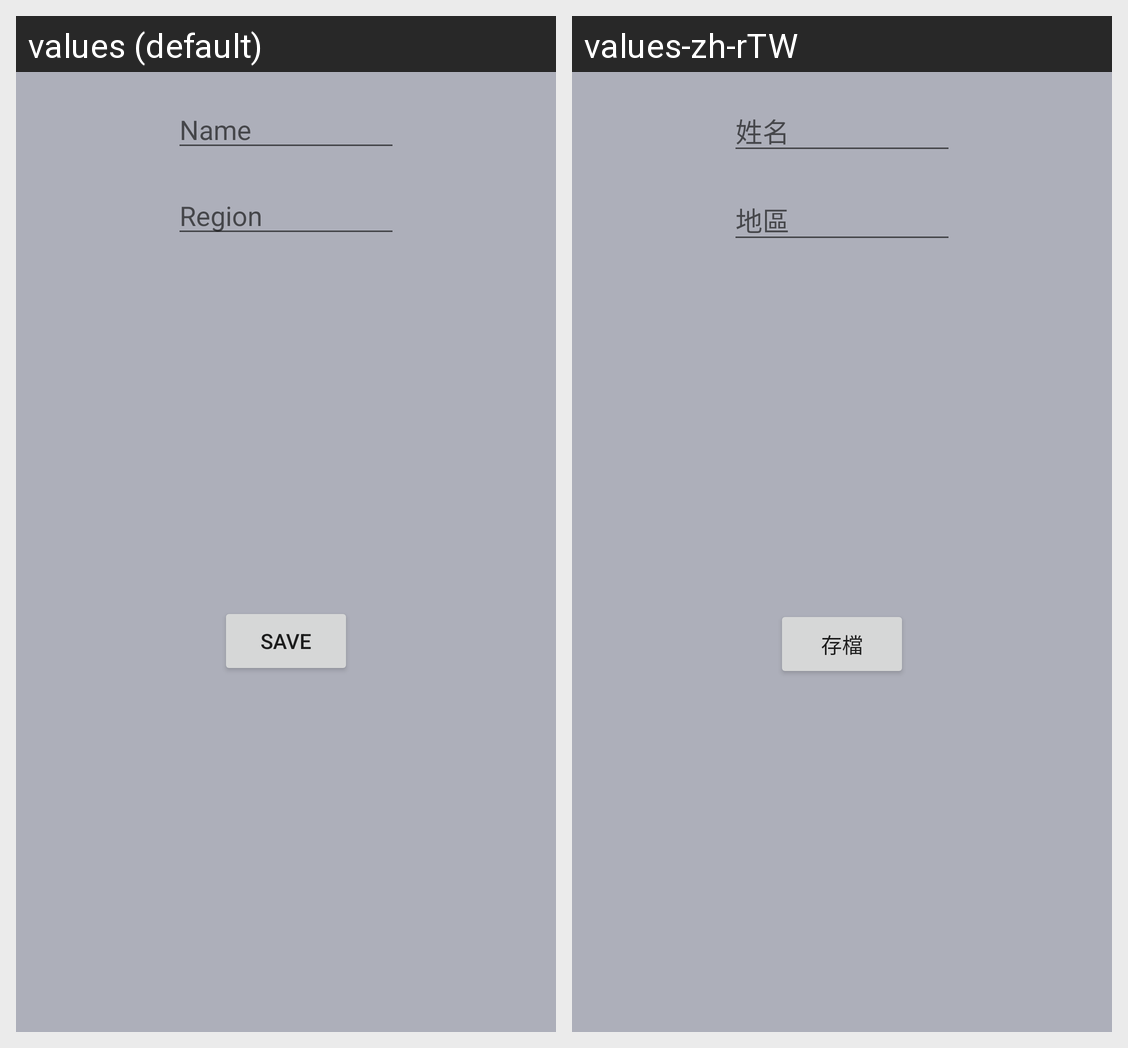

The same Android screen rendered under two of its app's locales, left to right. List the strings drawn on it with the default value and each locale's translation.
Android screen res/layout/activity_update_client.xml rendered under 2 locales, left to right: values (default), values-zh-rTW. Device: Nexus 5 (rendered at 1080×1920; each locale shown at half size, 540×960, under a caption strip naming it); theme AppTheme.
Strings drawn on this screen, with the default value and each locale's value (text and hints the layout hard-codes, and strings that could not be matched under every locale, appear in the picture but are not listed):

name
  values: Name
  values-zh-rTW: 姓名

region
  values: Region
  values-zh-rTW: 地區

button_save
  values: save
  values-zh-rTW: 存檔
